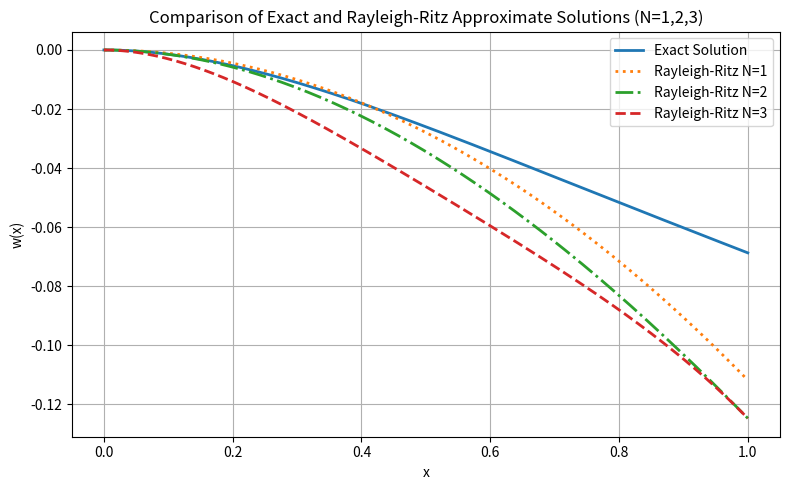

Here is the Python script that generated this plot:
import numpy as np
import matplotlib.pyplot as plt

# 基本參數
q0 = 1
EI = 1
L = 1
pi = np.pi

# 定義 x 範圍
x = np.linspace(0, L, 200)

# 理論解（取負號）
w_exact = -(q0 / EI) * ((L / pi**4) * np.sin(pi * x / L)
                        - (1 / 6) * (L / pi) * x**3
                        + (1 / 2) * (L**2 / pi - L**2 / pi**4) * x**2
                        - (L / pi)**3 * x)

# --------- Rayleigh-Ritz N = 1 ---------
C1_n1 = (-L**2 * q0 * (4 + pi**2)) / (4 * pi**3)
w_approx_n1 = C1_n1 * x**2

# --------- Rayleigh-Ritz N = 2 ---------
C1_n2 = (L**2 * q0 * (-6 * pi**2 - 8 * pi + 24 + pi**3)) / (2 * pi**4)
C2_n2 = (L * q0 * (-pi**3 - 16 + 4 * pi + 4 * pi**2)) / (2 * pi**4)
w_approx_n2 = C1_n2 * x**2 + C2_n2 * x**3

# --------- Rayleigh-Ritz N = 3 ---------
C1_n3 = (-L**2 * q0 * (72 * pi**3 + 600 - 7 * pi**4 - 84 * pi**2 - 288 * pi)) / (4 * pi**5)
C2_n3 = (L * q0 * (-48 * pi**2 - 128 * pi - 3 * pi**4 + 300 + 32 * pi**3)) / pi**5
C3_n3 = (5 * q0 * (-12 * pi**3 - 120 + pi**4 + 48 * pi + 20 * pi**2)) / (4 * pi**5)
w_approx_n3 = C1_n3 * x**2 + C2_n3 * x**3 + C3_n3 * x**4

# --------- 繪圖 ---------
plt.figure(figsize=(8, 5))
plt.plot(x, w_exact, label="Exact Solution", linewidth=2)
plt.plot(x, w_approx_n1, ':', label="Rayleigh-Ritz N=1", linewidth=2)
plt.plot(x, w_approx_n2, '-.', label="Rayleigh-Ritz N=2", linewidth=2)
plt.plot(x, w_approx_n3, '--', label="Rayleigh-Ritz N=3", linewidth=2)
plt.xlabel("x")
plt.ylabel("w(x)")
plt.title("Comparison of Exact and Rayleigh-Ritz Approximate Solutions (N=1,2,3)")
plt.legend()
plt.grid(True)
plt.tight_layout()
plt.show()
